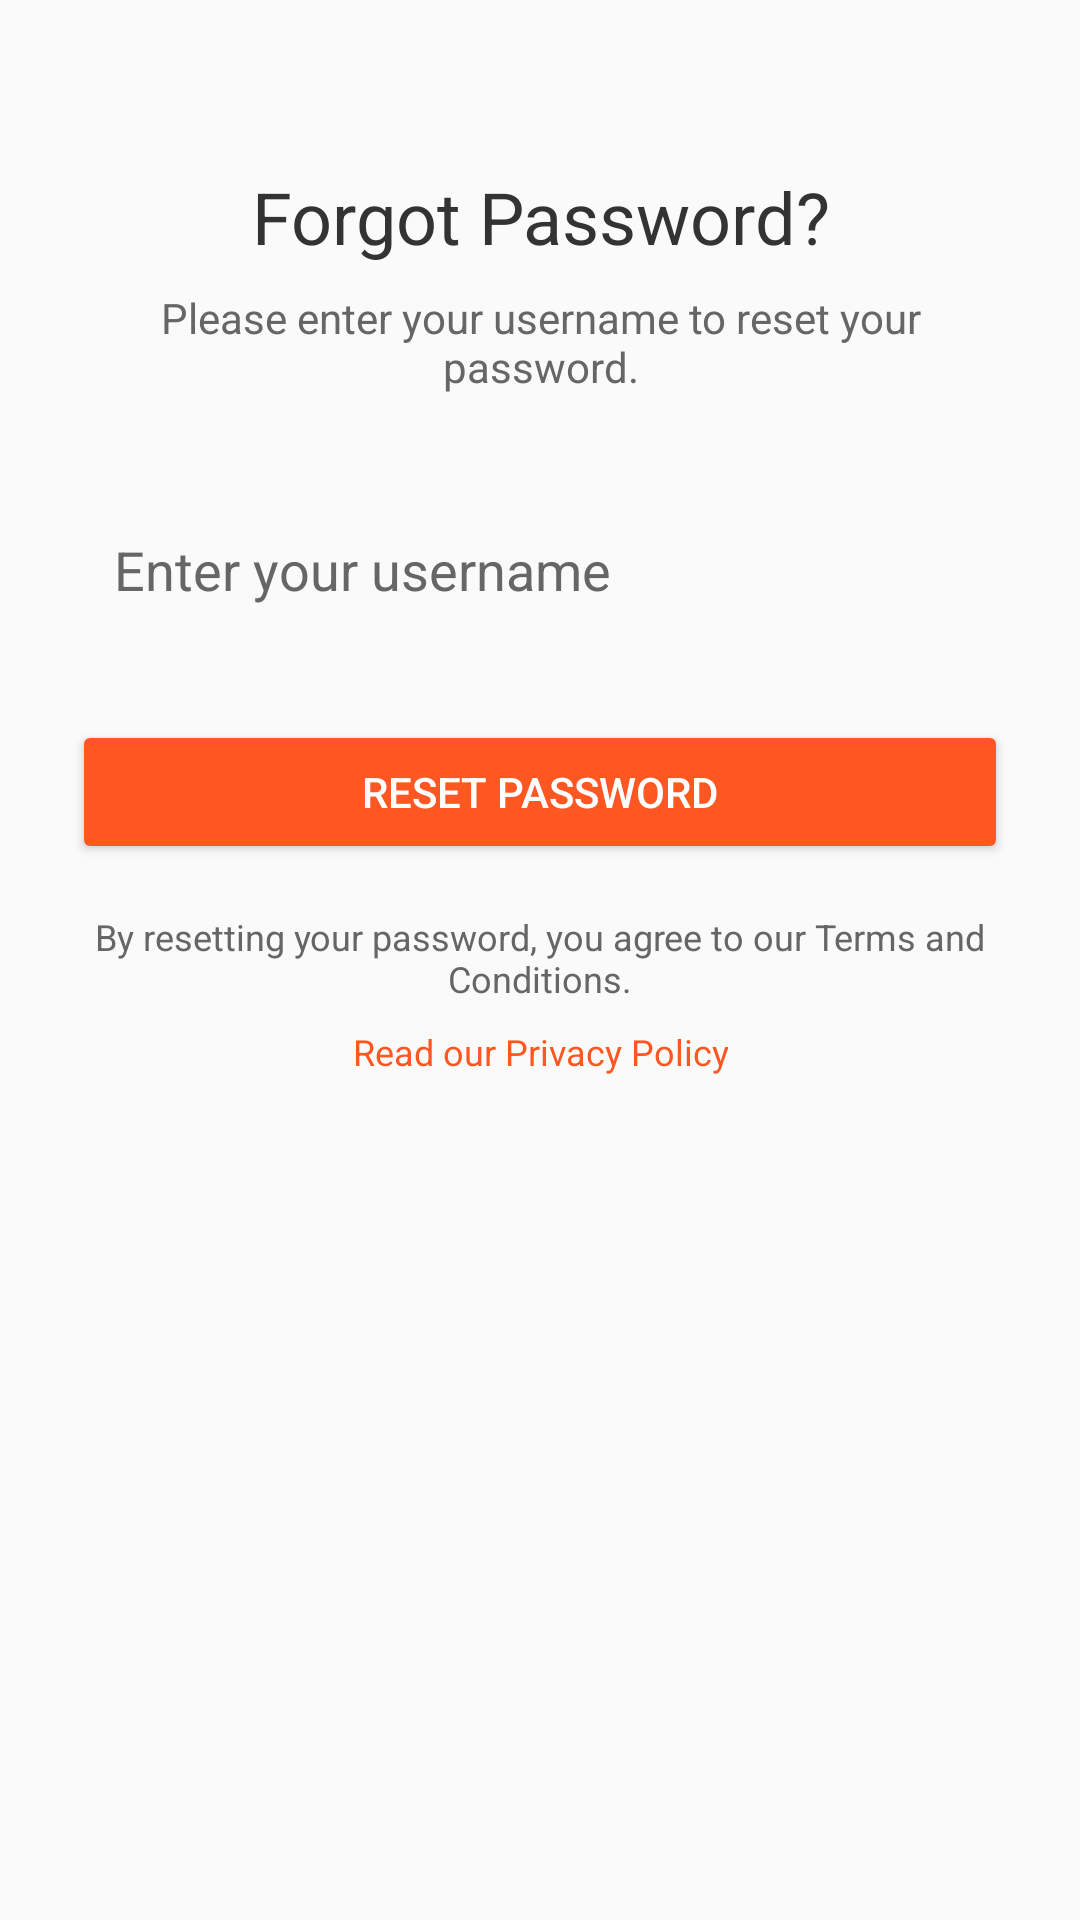

Layout XML and referenced resources for this Android screen:
<!-- AndroidManifest.xml: application theme Theme.CinemaHub -->
<!-- res/layout/activty_forgot_password.xml -->
<?xml version="1.0" encoding="utf-8"?>
<androidx.constraintlayout.widget.ConstraintLayout
    xmlns:android="http://schemas.android.com/apk/res/android"
    xmlns:app="http://schemas.android.com/apk/res-auto"
    xmlns:tools="http://schemas.android.com/tools"
    android:layout_width="match_parent"
    android:layout_height="match_parent"
    android:background="@color/backgroundColor"
    android:padding="24dp">

    
    <TextView
        android:id="@+id/tv_forgot_password_title"
        android:layout_width="wrap_content"
        android:layout_height="wrap_content"
        android:text="Forgot Password?"
        android:textSize="24sp"
        android:textColor="@color/primaryText"
        android:layout_marginTop="32dp"
        app:layout_constraintTop_toTopOf="parent"
        app:layout_constraintStart_toStartOf="parent"
        app:layout_constraintEnd_toEndOf="parent"
        android:gravity="center"/>

    
    <TextView
        android:id="@+id/tv_forgot_password_instruction"
        android:layout_width="wrap_content"
        android:layout_height="wrap_content"
        android:text="Please enter your username to reset your password."
        android:textSize="14sp"
        android:textColor="@color/secondaryText"
        android:layout_marginTop="8dp"
        app:layout_constraintTop_toBottomOf="@id/tv_forgot_password_title"
        app:layout_constraintStart_toStartOf="parent"
        app:layout_constraintEnd_toEndOf="parent"
        android:gravity="center"/>

    
    <EditText
        android:id="@+id/et_forgot_username"
        android:layout_width="0dp"
        android:layout_height="wrap_content"
        android:layout_marginTop="32dp"
        android:hint="Enter your username"
        android:inputType="text"
        android:background="@drawable/rounded_edittext"
        android:textColor="@color/primaryText"
        android:textColorHint="@color/secondaryText"
        android:padding="14dp"
        app:layout_constraintTop_toBottomOf="@id/tv_forgot_password_instruction"
        app:layout_constraintStart_toStartOf="parent"
        app:layout_constraintEnd_toEndOf="parent" />

    
    <Button
        android:id="@+id/btn_reset_password"
        android:layout_width="0dp"
        android:layout_height="wrap_content"
        android:layout_marginTop="24dp"
        android:text="Reset Password"
        android:textColor="@color/white"
        android:backgroundTint="@color/buttonBackground"
        android:padding="14dp"
        app:layout_constraintTop_toBottomOf="@id/et_forgot_username"
        app:layout_constraintStart_toStartOf="parent"
        app:layout_constraintEnd_toEndOf="parent" />

    
    <TextView
        android:id="@+id/tv_terms_and_conditions"
        android:layout_width="wrap_content"
        android:layout_height="wrap_content"
        android:text="By resetting your password, you agree to our Terms and Conditions."
        android:textSize="12sp"
        android:textColor="@color/secondaryText"
        android:layout_marginTop="16dp"
        app:layout_constraintTop_toBottomOf="@id/btn_reset_password"
        app:layout_constraintStart_toStartOf="parent"
        app:layout_constraintEnd_toEndOf="parent"
        android:gravity="center" />

    
    <TextView
        android:id="@+id/tv_privacy_policy"
        android:layout_width="wrap_content"
        android:layout_height="wrap_content"
        android:text="Read our Privacy Policy"
        android:textSize="12sp"
        android:textColor="@color/buttonBackground"
        android:layout_marginTop="8dp"
        app:layout_constraintTop_toBottomOf="@id/tv_terms_and_conditions"
        app:layout_constraintStart_toStartOf="parent"
        app:layout_constraintEnd_toEndOf="parent"
        android:gravity="center" />

</androidx.constraintlayout.widget.ConstraintLayout>
<!-- resources referenced by this layout -->
<resources>
  <color name="backgroundColor">#FAFAFA</color>
  <color name="buttonBackground">#FF5722</color>
  <color name="primaryText">#333333</color>
  <color name="secondaryText">#666666</color>
  <color name="white">#FFFFFFFF</color>
  <style name="Theme.CinemaHub" parent="Base.Theme.CinemaHub" />
  <style name="Base.Theme.CinemaHub" parent="Theme.Material3.DayNight.NoActionBar">
          
          <item name="android:statusBarColor">@android:color/white</item>
          <item name="android:windowLightStatusBar">true</item> 
      </style>
</resources>
